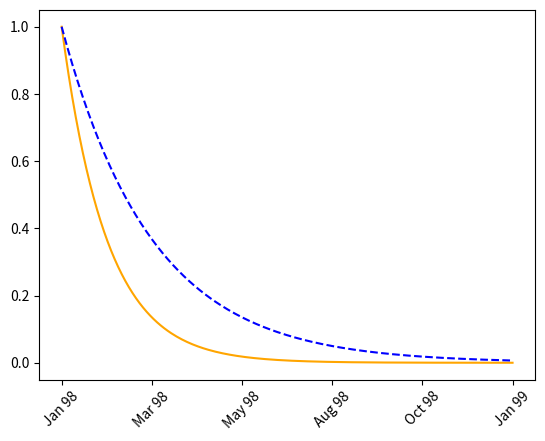

Write the Python code that produced this figure.
import numpy, datetime
import matplotlib.pyplot as plot
import matplotlib.dates as dates
import matplotlib.ticker as ticker

start_date = datetime.datetime(1998, 1, 1)

def make_label(value, pos):
	time = start_date + datetime.timedelta(days = 365 * value)
	return time.strftime('%b %y')

ax = plot.axes()
ax.xaxis.set_major_formatter(ticker.FuncFormatter(make_label))

X = numpy.linspace(0, 1, 256)
plot.plot(X, numpy.exp(-10 * X), c = 'orange')
plot.plot(X, numpy.exp(-5 * X), c = 'blue', ls = '--')

labels = ax.get_xticklabels()
plot.setp(labels, rotation = 45.)

plot.show()
